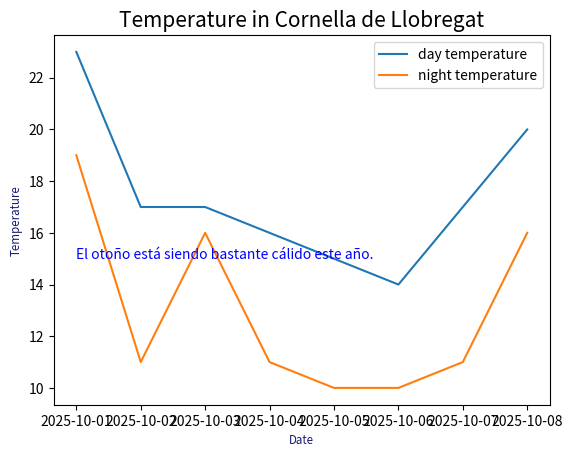

Here is the Python script that generated this plot:
import matplotlib.pyplot as plt
import pandas as pd

# date = pd.date_range(start="2021-09-01", freq="D", periods=8)
# plt.plot(date, [23, 17, 17, 16, 15, 14, 17, 20])
# plt.show()


date = pd.date_range(start="2025-10-01", freq="D", periods=8)
fig, axs = plt.subplots()
axs.plot(date, [23, 17, 17, 16, 15, 14, 17, 20], label="day temperature")
axs.plot(date, [19, 11, 16, 11, 10, 10, 11, 16], label="night temperature")
plt.xlabel("Date", fontsize="small", color="midnightblue")
plt.ylabel("Temperature", fontsize="small", color="midnightblue")
plt.title("Temperature in Cornella de Llobregat", fontsize=15)
plt.text(date[0], 15, "El otoño está siendo bastante cálido este año.", color="blue")
plt.legend()
plt.show()
